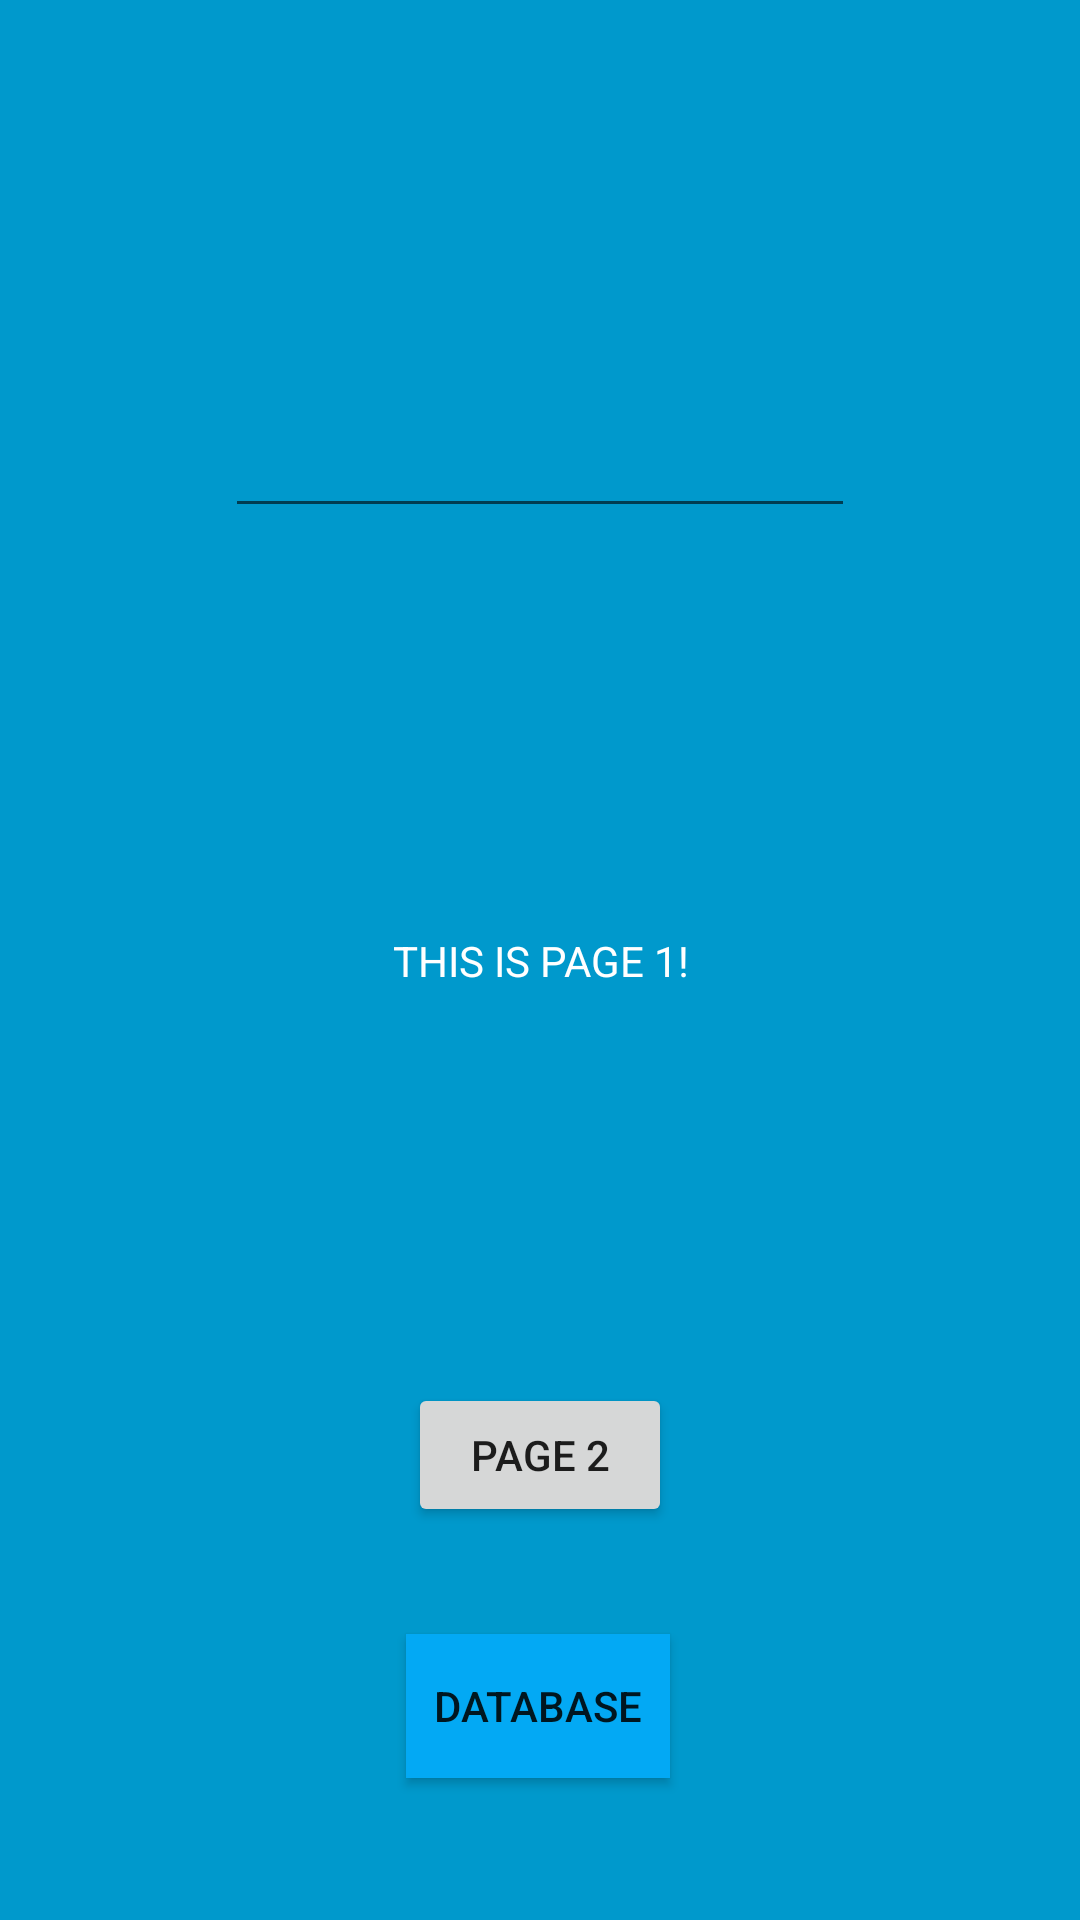

This screen was rendered from an Android layout file. Write that file and the resources it references.
<!-- AndroidManifest.xml: application theme Theme.BackToBasics -->
<!-- res/layout/activity_main.xml -->
<?xml version="1.0" encoding="utf-8"?>
<androidx.constraintlayout.widget.ConstraintLayout xmlns:android="http://schemas.android.com/apk/res/android"
    xmlns:app="http://schemas.android.com/apk/res-auto"
    xmlns:tools="http://schemas.android.com/tools"
    android:layout_width="match_parent"
    android:layout_height="match_parent"
    android:background="@android:color/holo_blue_dark"
    tools:context=".MainActivity">

    <TextView
        android:id="@+id/textView"
        android:layout_width="wrap_content"
        android:layout_height="wrap_content"
        android:text="THIS IS PAGE 1!"
        android:textAlignment="center"
        android:textColor="@color/white"
        app:layout_constraintBottom_toBottomOf="parent"
        app:layout_constraintLeft_toLeftOf="parent"
        app:layout_constraintRight_toRightOf="parent"
        app:layout_constraintTop_toTopOf="parent" />

    <Button
        android:id="@+id/button"
        android:layout_width="wrap_content"
        android:layout_height="wrap_content"
        android:onClick="onClick"
        android:text="PAGE 2"
        app:layout_constraintBottom_toBottomOf="parent"
        app:layout_constraintEnd_toEndOf="parent"
        app:layout_constraintStart_toStartOf="parent"
        app:layout_constraintTop_toBottomOf="@+id/textView" />

    <EditText
        android:id="@+id/editTextPassword"
        android:layout_width="wrap_content"
        android:layout_height="wrap_content"
        android:ems="10"
        android:inputType="textPassword"
        android:textColor="@color/white"
        app:layout_constraintBottom_toTopOf="@+id/textView"
        app:layout_constraintEnd_toEndOf="parent"
        app:layout_constraintStart_toStartOf="parent"
        app:layout_constraintTop_toTopOf="parent" />

    <TextView
        android:id="@+id/textViewPassword"
        android:layout_width="49dp"
        android:layout_height="16dp"
        android:textColor="@color/white"
        app:layout_constraintBottom_toTopOf="@+id/button"
        app:layout_constraintEnd_toEndOf="parent"
        app:layout_constraintStart_toStartOf="parent"
        app:layout_constraintTop_toBottomOf="@+id/textView" />

    <Button
        android:id="@+id/button2"
        android:layout_width="wrap_content"
        android:layout_height="wrap_content"
        android:background="#03A9F4"
        android:onClick="onClick2"
        android:text="Database"
        app:layout_constraintBottom_toBottomOf="parent"
        app:layout_constraintEnd_toEndOf="parent"
        app:layout_constraintHorizontal_bias="0.498"
        app:layout_constraintStart_toStartOf="parent"
        app:layout_constraintTop_toTopOf="parent"
        app:layout_constraintVertical_bias="0.92" />

</androidx.constraintlayout.widget.ConstraintLayout>
<!-- resources referenced by this layout -->
<resources>
  <style name="Theme.BackToBasics" parent="Theme.MaterialComponents.DayNight.DarkActionBar">
          
          <item name="colorPrimary">@color/purple_500</item>
          <item name="colorPrimaryVariant">@color/purple_700</item>
          <item name="colorOnPrimary">@color/white</item>
          
          <item name="colorSecondary">@color/teal_200</item>
          <item name="colorSecondaryVariant">@color/teal_700</item>
          <item name="colorOnSecondary">@color/black</item>
          
          <item name="android:statusBarColor" tools:targetApi="l">?attr/colorPrimaryVariant</item>
          
      </style>
  <!-- not gathered from this repository: default colours our renderer supplied (Android Studio template values) -->
  <color name="purple_500">#FF6200EE</color>
  <color name="purple_700">#FF3700B3</color>
  <color name="teal_200">#FF03DAC5</color>
  <color name="teal_700">#FF018786</color>
  <color name="black">#FF000000</color>
  <color name="white">#FFFFFFFF</color>
</resources>
